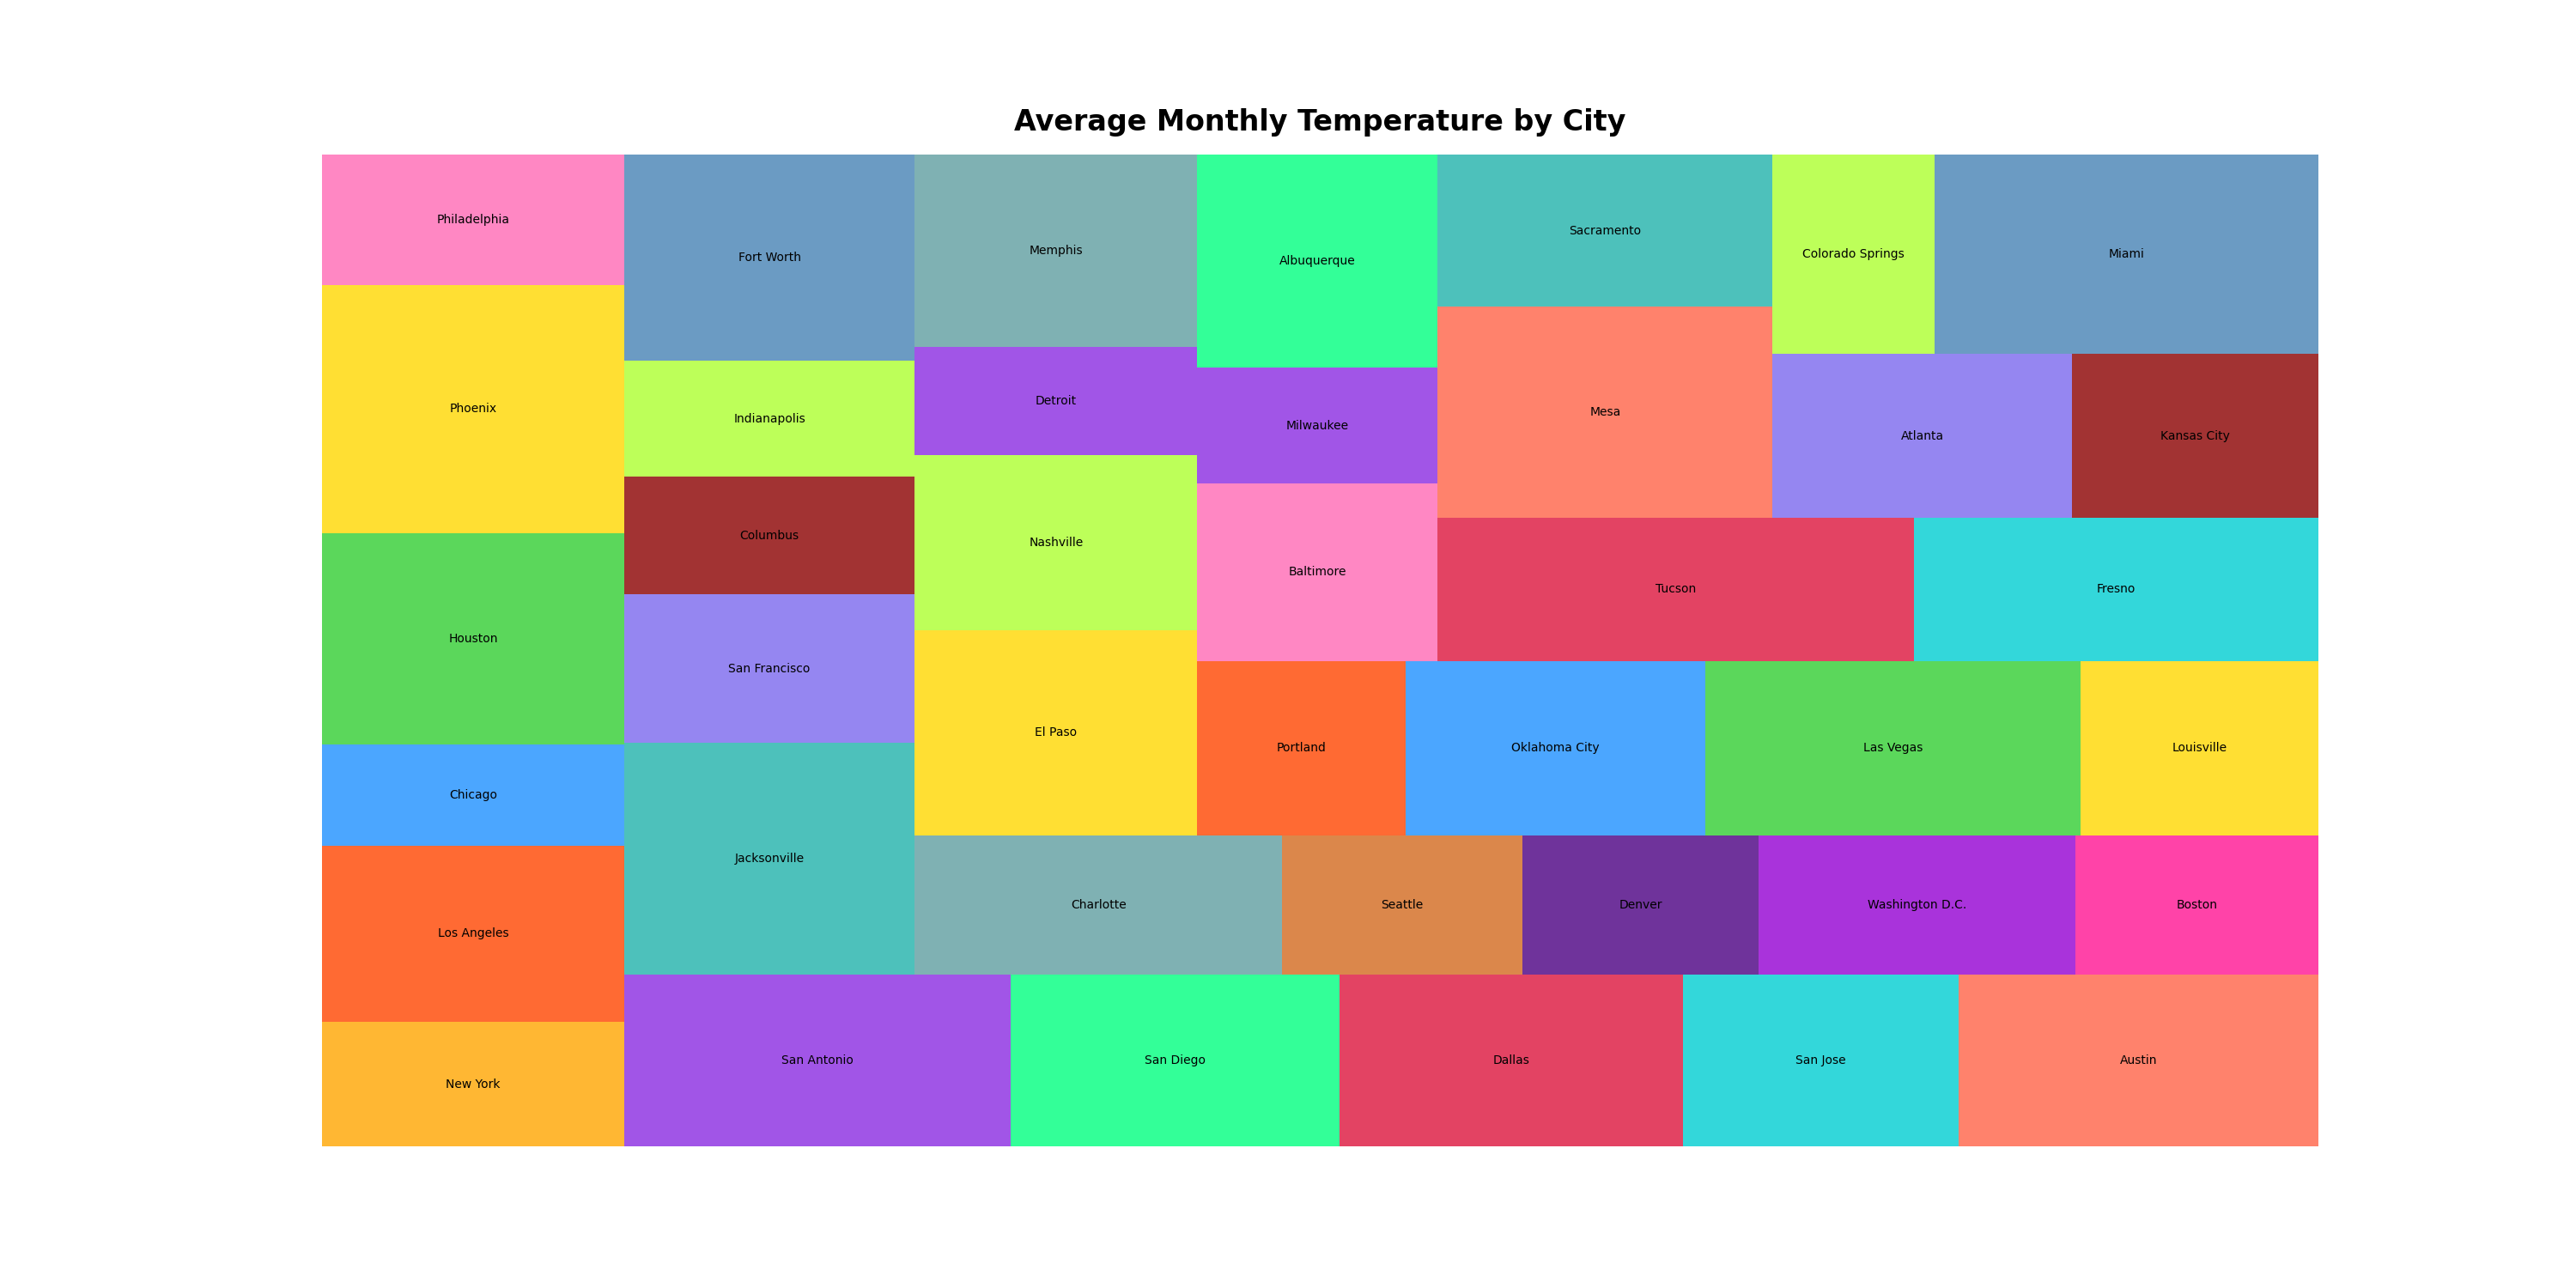

Write Python code to recreate this figure.

import matplotlib.pyplot as plt
import pandas as pd
import squarify

# Prepare the data
data = {
    'Country': ['New York', 'Los Angeles', 'Chicago', 'Houston', 'Phoenix', 'Philadelphia', 'San Antonio', 
                'San Diego', 'Dallas', 'San Jose', 'Austin', 'Jacksonville', 'San Francisco', 'Columbus', 
                'Indianapolis', 'Fort Worth', 'Charlotte', 'Seattle', 'Denver', 'Washington D.C.', 'Boston', 
                'El Paso', 'Nashville', 'Detroit', 'Memphis', 'Portland', 'Oklahoma City', 'Las Vegas', 
                'Louisville', 'Baltimore', 'Milwaukee', 'Albuquerque', 'Tucson', 'Fresno', 'Mesa', 
                'Sacramento', 'Atlanta', 'Kansas City', 'Colorado Springs', 'Miami'],
    'Average Monthly Temperature (°C)': [12.3, 17.5, 10.0, 20.9, 24.6, 12.9, 21.7, 18.5, 19.3, 15.5, 20.2, 
                                         22.1, 14.1, 11.2, 11.1, 19.6, 16.8, 11.0, 10.8, 14.5, 11.1, 19.0, 
                                         16.2, 10.0, 17.8, 11.9, 17.1, 21.4, 13.6, 14.0, 9.1, 16.8, 22.4, 
                                         19.0, 23.1, 16.7, 16.0, 13.2, 10.6, 25.1]
}

df = pd.DataFrame(data)

# Create a color palette, mapped to these values
colors = ['#FFA500', '#FF4500', '#1E90FF', '#32CD32', '#FFD700', 
          '#FF69B4', '#8A2BE2', '#00FF7F', '#DC143C', '#00CED1', 
          '#FF6347', '#20B2AA', '#7B68EE', '#8B0000', '#ADFF2F', 
          '#4682B4', '#5F9EA0', '#D2691E', '#4B0082', '#9400D3', 
          '#FF1493', '#FFD700', '#ADFF2F', '#8A2BE2', '#5F9EA0', 
          '#FF4500', '#1E90FF', '#32CD32', '#FFD700', '#FF69B4', 
          '#8A2BE2', '#00FF7F', '#DC143C', '#00CED1', '#FF6347', 
          '#20B2AA', '#7B68EE', '#8B0000', '#ADFF2F', '#4682B4']

# Plot
plt.figure(figsize=(30, 15))
squarify.plot(sizes=df['Average Monthly Temperature (°C)'], label=df['Country'], color=colors, alpha=0.8)
plt.title('Average Monthly Temperature by City', fontsize=24, fontweight='bold', pad=20)
plt.axis('off')  # Removes the axes to create a treemap
plt.show()
